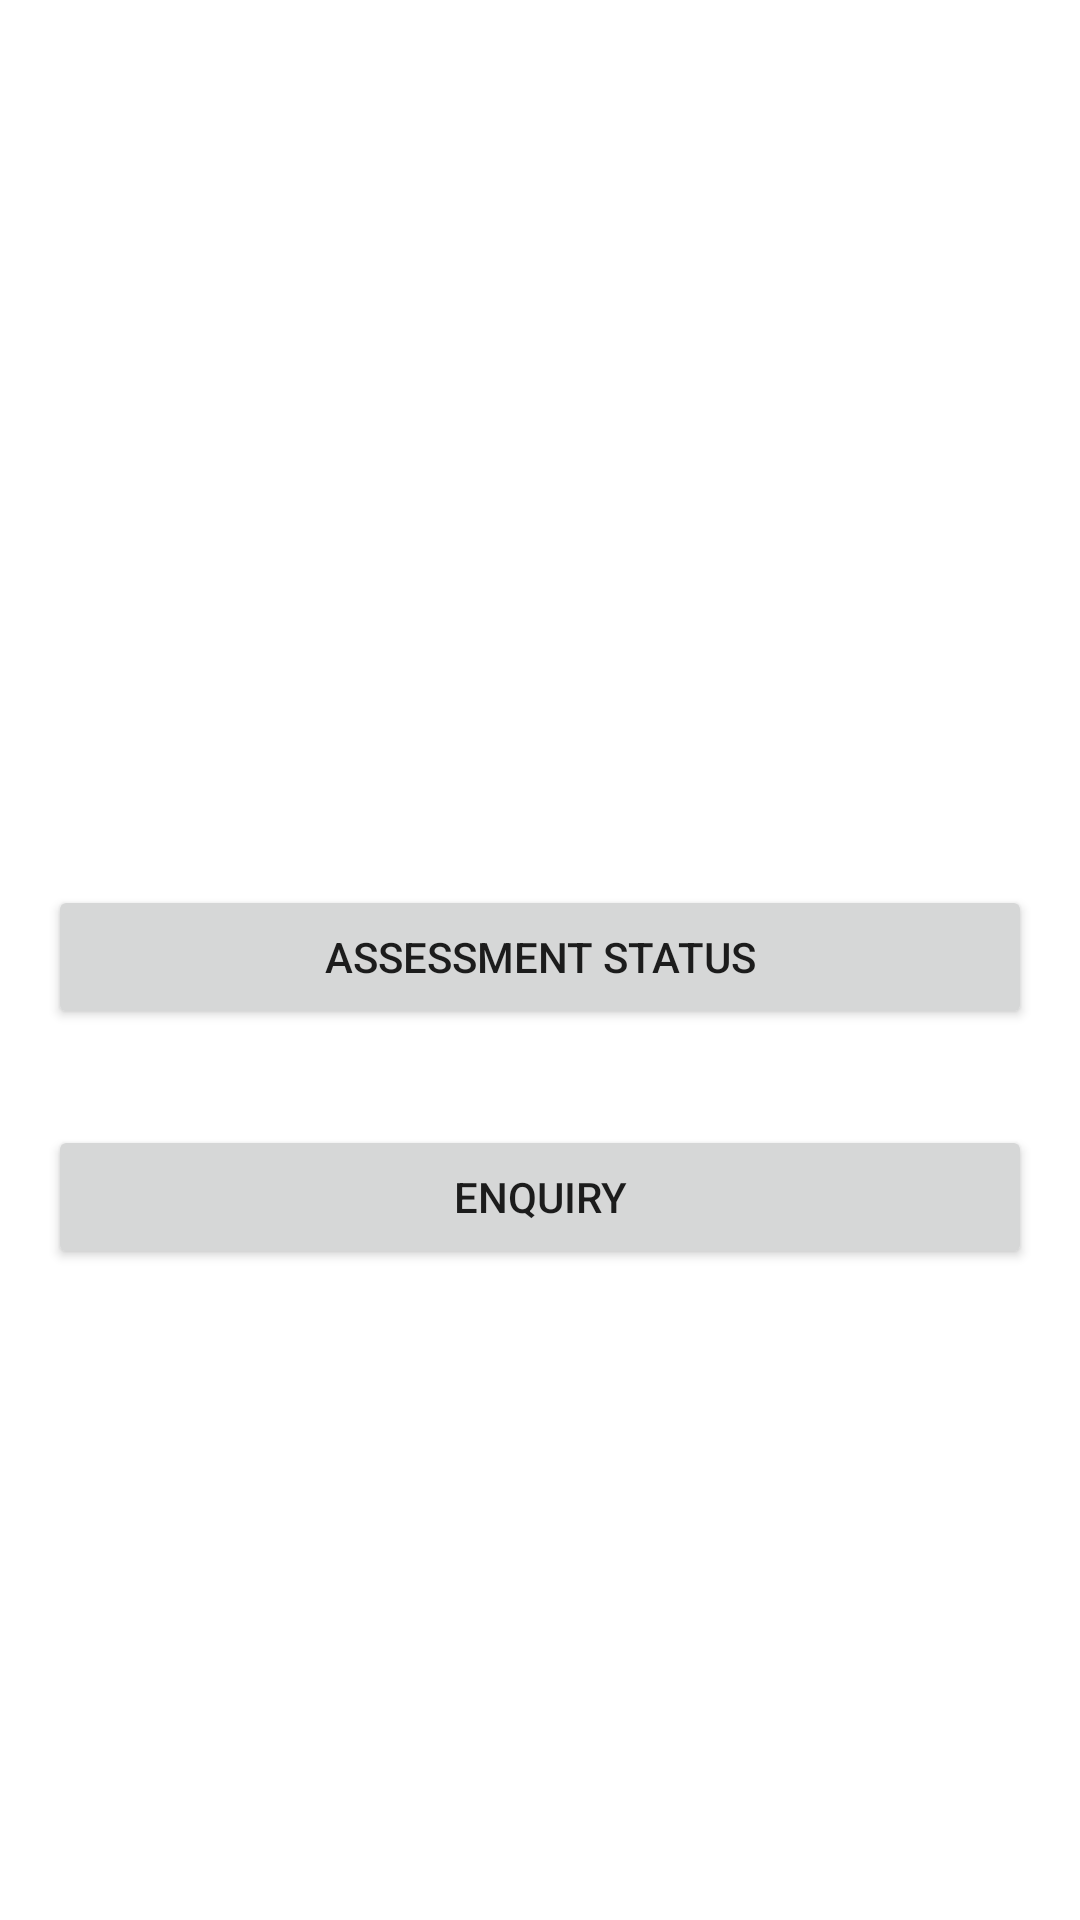

Android layout source for this screen:
<!-- AndroidManifest.xml: application theme AppTheme -->
<!-- res/layout/activity_profile_page.xml -->
<LinearLayout xmlns:android="http://schemas.android.com/apk/res/android"
    xmlns:tools="http://schemas.android.com/tools"
    android:layout_width="match_parent"
    android:layout_height="wrap_content"
    android:orientation="vertical"
    android:paddingLeft="16dp"
    android:paddingRight="16dp"
    android:paddingTop="16dp"
    tools:context=".ProfilePage" >
	<LinearLayout
            android:id="@+id/profile_card"
            android:orientation="horizontal"
	        android:layout_width="match_parent"
            android:layout_height="wrap_content"
            android:weightSum="1">
            	<LinearLayout
	            android:id="@+id/left_column"
	            android:layout_width="0dp"
	            android:layout_weight="0.5"
	            android:layout_height="wrap_content"
	            android:orientation="vertical">
		            <TextView android:id="@+id/usr"
			        android:layout_width="wrap_content"
			        android:layout_height="wrap_content"
			        android:layout_marginTop="6dp"
			        android:layout_marginBottom="6dp"/>
		            <TextView android:id="@+id/date"
			        android:layout_width="wrap_content"
			        android:layout_height="wrap_content"
			        android:layout_marginTop="6dp"
			        android:layout_marginBottom="6dp"/>
		        </LinearLayout>
		    <TextView android:id="@+id/empty"
			        android:layout_width="0dp"
	            	android:layout_weight="0.3"
			        android:layout_height="wrap_content"
			        android:layout_marginTop="6dp"
			        android:layout_marginBottom="6dp"/>
		    <ImageView android:id="@+id/status"
	            android:layout_width="0dp"
	            android:layout_weight="0.2"
			    android:layout_height="50dp"
			    android:layout_marginTop="6dp"
			    android:layout_marginBottom="6dp"
			    />
    </LinearLayout>
    <ImageView android:id="@+id/profile_pic"
	    	android:layout_width="175dp"
			android:layout_height="175dp"
			android:layout_marginTop="20dp"
			android:layout_marginBottom="6dp"
			android:src="@drawable/user"
			android:layout_gravity="center"/>
    
    <Button
        android:layout_width="match_parent"
        android:layout_height="wrap_content"
        android:layout_gravity="center"
        android:layout_marginTop="16dp"
        android:layout_marginBottom="16dp"
        android:hapticFeedbackEnabled="true"
        android:text="@string/assessment_status"
        android:onClick="assessmentPage" />
    
    <Button
        android:layout_width="match_parent"
        android:layout_height="wrap_content"
        android:layout_gravity="center"
        android:layout_marginTop="16dp"
        android:layout_marginBottom="16dp"
        android:hapticFeedbackEnabled="true"
        android:text="@string/enquiry"
        android:onClick="enquiryPage" />
</LinearLayout>
<!-- resources referenced by this layout -->
<resources>
  <string name="assessment_status">Assessment Status</string>
  <string name="enquiry">Enquiry</string>
</resources>
